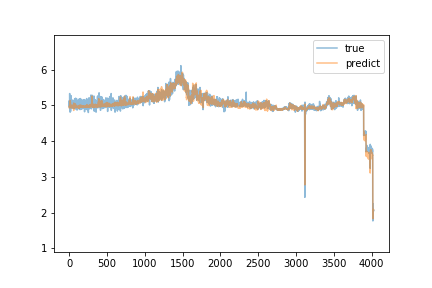

The table this chart was drawn from, first rows:
true, predict
5.01, 4.932
5.13, 4.946
4.94, 4.979
5.09, 4.963
5.09, 4.955
5.0, 4.97
5.33, 4.986
5.08, 4.987
5.12, 4.961
5.08, 4.994
5.24, 5.012
5.06, 5.029
4.81, 5.049
5.09, 5.137
5.21, 5.065
5.24, 5.095
5.12, 5.054
5.06, 5.034
4.83, 4.962
5.0, 4.95
4.98, 4.929
5.14, 4.971
5.07, 4.964
4.96, 4.966
5.27, 4.959
5.01, 4.974
5.12, 4.974
4.94, 4.982
5.09, 4.95
5.07, 4.96
5.02, 4.945
5.03, 4.947
5.06, 4.957
4.99, 4.932
5.05, 4.97
4.93, 4.971
5.0, 4.996
5.11, 4.971
5.07, 5.01
5.07, 4.976
5.15, 4.982
5.08, 4.946
5.05, 4.949
5.04, 4.965
5.01, 4.933
4.94, 4.937
4.93, 4.935
5.04, 4.95
5.01, 4.937
5.0, 4.952
5.11, 4.947
5.08, 4.949
5.04, 4.947
4.99, 4.936
5.11, 4.973
5.08, 4.969
5.05, 4.989
4.98, 4.925
4.98, 4.993
4.91, 4.858
... 3,966 more rows
